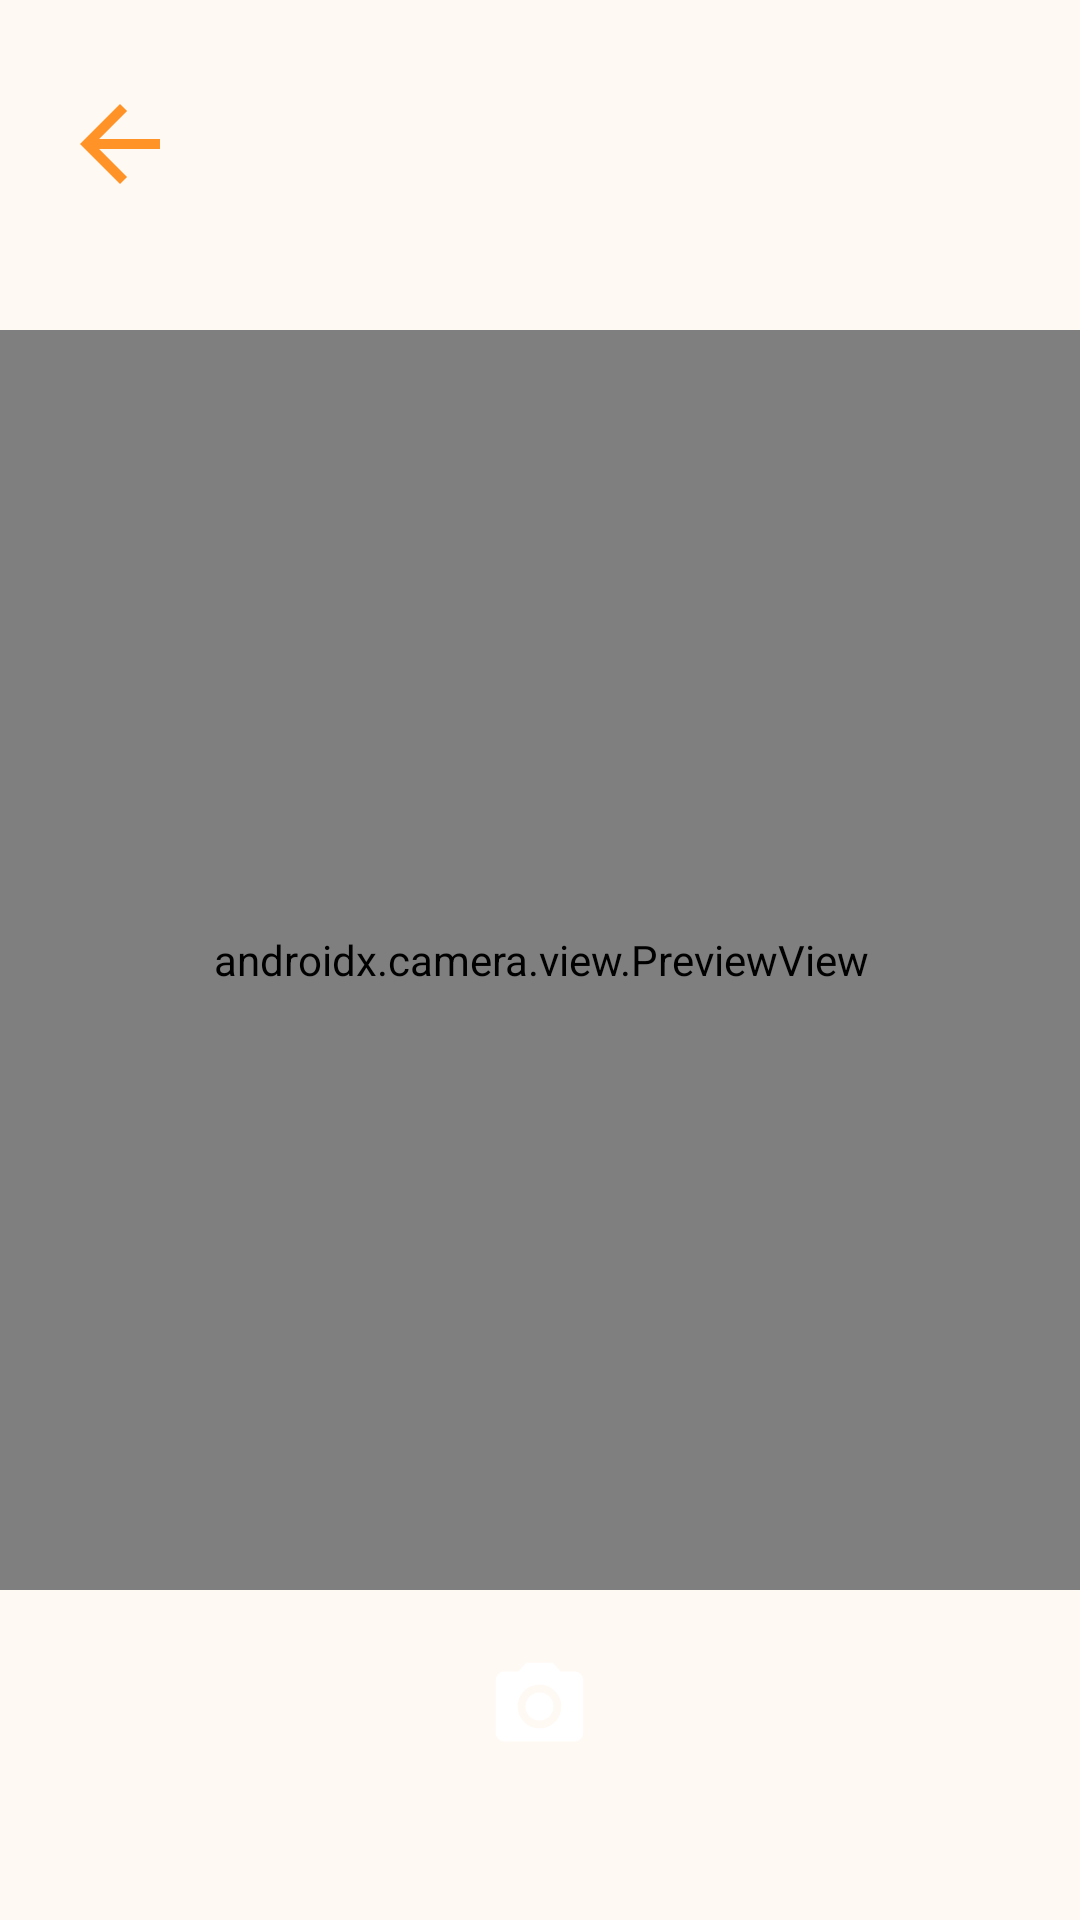

This screen was rendered from an Android layout file. Write that file and the resources it references.
<!-- AndroidManifest.xml: activity theme AppTheme -->
<!-- res/layout/activity_take_pic.xml -->
<?xml version="1.0" encoding="utf-8"?>
<androidx.constraintlayout.widget.ConstraintLayout
    xmlns:android="http://schemas.android.com/apk/res/android"
    xmlns:app="http://schemas.android.com/apk/res-auto"
    xmlns:tools="http://schemas.android.com/tools"
    android:layout_width="match_parent"
    android:layout_height="match_parent"
    android:background="@color/background"
    tools:context=".TakePicActivity">

    <androidx.appcompat.widget.AppCompatImageView
        android:id="@+id/img_arrow"
        android:layout_width="40dp"
        android:layout_height="40dp"
        android:layout_marginStart="20dp"
        android:layout_marginTop="20dp"
        android:layout_marginBottom="20dp"
        android:background="@drawable/icon_arrow_back"
        app:layout_constraintBottom_toTopOf="@+id/textTakeThePic"
        app:layout_constraintStart_toStartOf="parent"
        app:layout_constraintTop_toTopOf="parent" />

    <TextView
        android:id="@+id/textTakeThePic"
        android:layout_width="300dp"
        android:layout_height="wrap_content"
        android:layout_marginTop="96dp"
        android:layout_marginEnd="80dp"
        android:textColor="@color/black"
        android:textSize="18dp"
        app:layout_constraintEnd_toEndOf="@+id/cameraPreview"
        app:layout_constraintHorizontal_bias="0.4"
        app:layout_constraintStart_toStartOf="@+id/cameraPreview"
        app:layout_constraintTop_toTopOf="parent" />

    <androidx.camera.view.PreviewView
        android:id="@+id/cameraPreview"
        android:layout_width="380dp"
        android:layout_height="420dp"
        app:layout_constraintBottom_toBottomOf="parent"
        app:layout_constraintEnd_toEndOf="parent"
        app:layout_constraintStart_toStartOf="parent"
        app:layout_constraintTop_toTopOf="parent">


    </androidx.camera.view.PreviewView>


    <RelativeLayout
        android:id="@+id/button_take_pic"
        android:layout_width="180dp"
        android:layout_height="60dp"
        android:layout_marginBottom="32dp"
        android:background="@drawable/shape_button"
        android:backgroundTint="@color/orange"
        android:elevation="5dp"
        app:layout_constraintBottom_toBottomOf="parent"
        app:layout_constraintEnd_toEndOf="parent"
        app:layout_constraintStart_toStartOf="parent"
        app:layout_constraintTop_toBottomOf="@+id/cameraPreview">

        <ImageView
            android:layout_width="35dp"
            android:layout_height="35dp"
            android:layout_centerInParent="true"
            android:src="@drawable/icon_camera" />
    </RelativeLayout>


</androidx.constraintlayout.widget.ConstraintLayout>
<!-- resources referenced by this layout -->
<resources>
  <color name="background">#FFF9F3</color>
  <color name="black">#FF000000</color>
  <color name="orange">#FF9328</color>
  <!-- drawable icon_arrow_back (drawable) -->
  <vector android:autoMirrored="true" android:height="28dp"
      android:tint="#FF9328" android:viewportHeight="24"
      android:viewportWidth="24" android:width="28dp" xmlns:android="http://schemas.android.com/apk/res/android">
      <path android:fillColor="@android:color/white" android:pathData="M20,11H7.83l5.59,-5.59L12,4l-8,8 8,8 1.41,-1.41L7.83,13H20v-2z"/>
  </vector>
  <!-- drawable icon_camera (drawable) -->
  <vector xmlns:android="http://schemas.android.com/apk/res/android" android:height="32dp" android:tint="#FFFFFF" android:viewportHeight="24" android:viewportWidth="24" android:width="32dp">
        
      <path android:fillColor="@android:color/white" android:pathData="M12,12m-3.2,0a3.2,3.2 0,1 1,6.4 0a3.2,3.2 0,1 1,-6.4 0"/>
        
      <path android:fillColor="@android:color/white" android:pathData="M9,2L7.17,4L4,4c-1.1,0 -2,0.9 -2,2v12c0,1.1 0.9,2 2,2h16c1.1,0 2,-0.9 2,-2L22,6c0,-1.1 -0.9,-2 -2,-2h-3.17L15,2L9,2zM12,17c-2.76,0 -5,-2.24 -5,-5s2.24,-5 5,-5 5,2.24 5,5 -2.24,5 -5,5z"/>
      
  </vector>
  <style name="AppTheme" parent="Theme.AppCompat.Light.NoActionBar">
          
      </style>
</resources>
